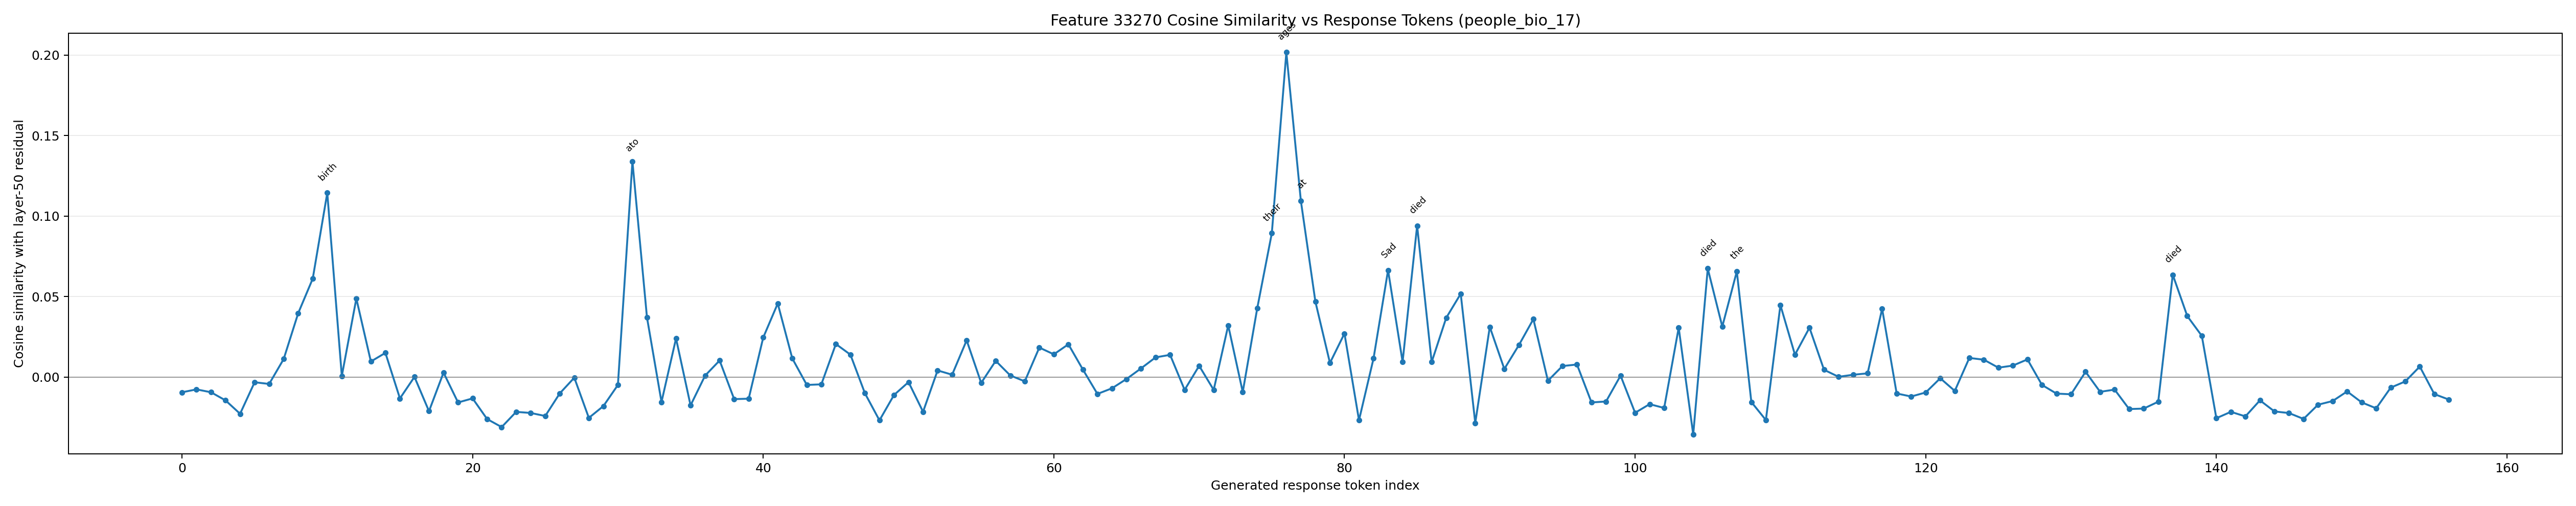

Source data for this figure (header and first rows):
generated_token_index, token_id, token_text, prediction_position, cosine_similarity
0, 1271, To, 55, -0.009454
1, 4320, answer, 56, -0.007652
2, 420, this, 57, -0.009434
3, 3488, question, 58, -0.0145
4, 11, ,, 59, -0.02281
5, 584, we, 60, -0.003215
6, 1205, need, 61, -0.004279
7, 311, to, 62, 0.01122
8, 1440, know, 63, 0.0397
9, 279, the, 64, 0.06115
10, 7342, birth, 65, 0.1144
11, 323, and, 66, 0.0006388
12, 4648, death, 67, 0.04879
13, 1667, years, 68, 0.009674
14, 315, of, 69, 0.01502
15, 2225, both, 70, -0.01326
16, 56239, Abe, 71, 0.0001032
17, 912, no, 72, -0.02119
18, 31781, Sad, 73, 0.002774
19, 4428, ato, 74, -0.01578
20, 323, and, 75, -0.01325
21, 104694, �, 76, -0.02608
22, 106, �, 77, -0.03106
23, 45829, 子, 78, -0.02161
24, 20321, �, 79, -0.0223
25, 106, �, 80, -0.02419
26, 382, .??, 81, -0.01013
27, 32, A, 82, -0.0003899
28, 1395, be, 83, -0.02535
29, 912, no, 84, -0.01803
30, 31781, Sad, 85, -0.004913
31, 4428, ato, 86, 0.134
32, 320, (, 87, 0.0371
33, 11, ,, 88, -0.01548
34, 220, , 89, 0.02399
35, 4645, 101, 90, -0.01759
36, 15, 0, 91, 0.0008944
37, 12, -, 92, 0.0103
38, 7461, 106, 93, -0.01369
39, 15, 0, 94, -0.01343
40, 8, ), 95, 0.02455
41, 574, was, 96, 0.04571
42, 264, a, 97, 0.0116
43, 11002, Japanese, 98, -0.004894
44, 10167, sam, 99, -0.004517
45, 49013, urai, 100, 0.02054
46, 382, .??, 101, 0.01394
47, 46065, �, 102, -0.01008
48, 106, �, 103, -0.02689
49, 45829, 子, 104, -0.01114
50, 20321, �, 105, -0.003126
51, 106, �, 106, -0.02157
52, 320, (, 107, 0.004125
53, 11, ,, 108, 0.001473
54, 220, , 109, 0.02284
55, 1041, 100, 110, -0.003628
56, 22, 7, 111, 0.01007
57, 12, -, 112, 0.001021
58, 6640, 108, 113, -0.002662
59, 23, 8, 114, 0.01833
... 97 more rows
